Run: headless pygame with SDL's dummy video driver; simulated clock (each Clock.tick advances the game by its frame time, no real sleeping); random seed 0; keys injected as events and as key.get_pressed() state; no mouse input.
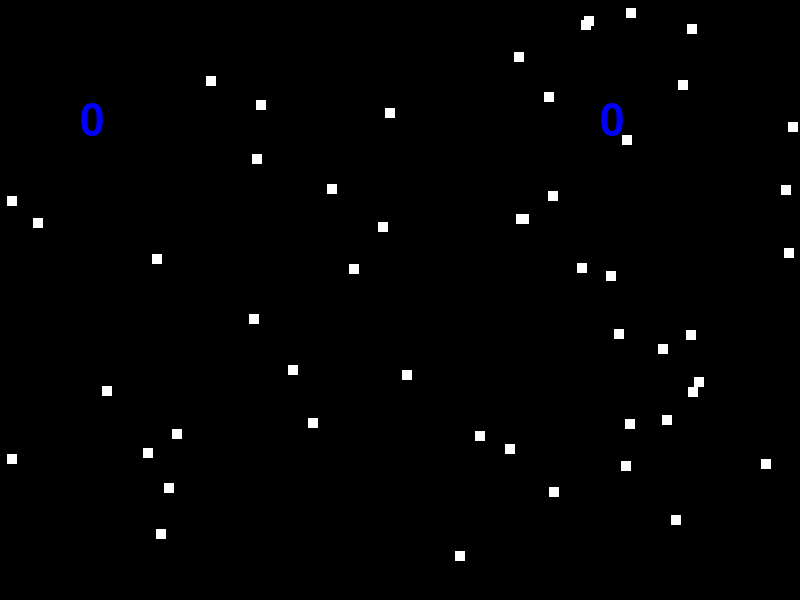
Frame 1 of 4 · flips 1–60 · no input
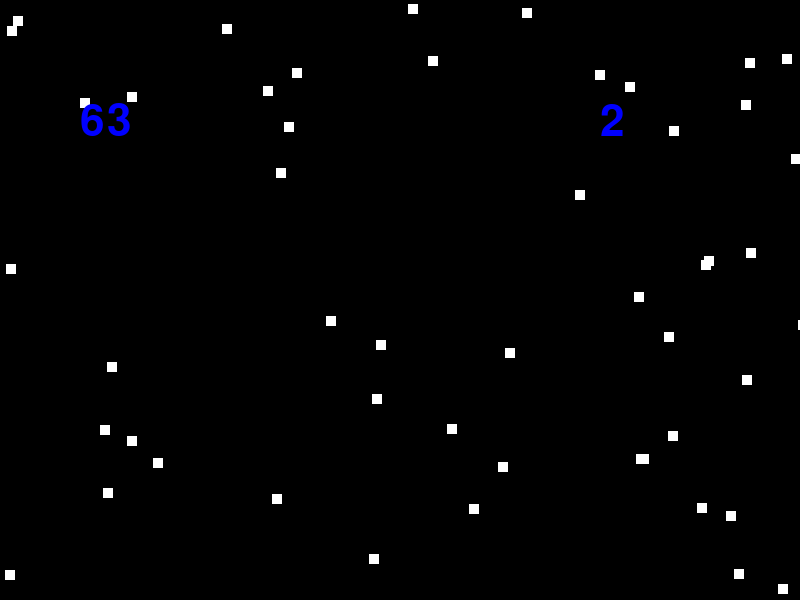
Frame 2 of 4 · flips 61–180 · tapped SPACE, RETURN · held RIGHT (→), D
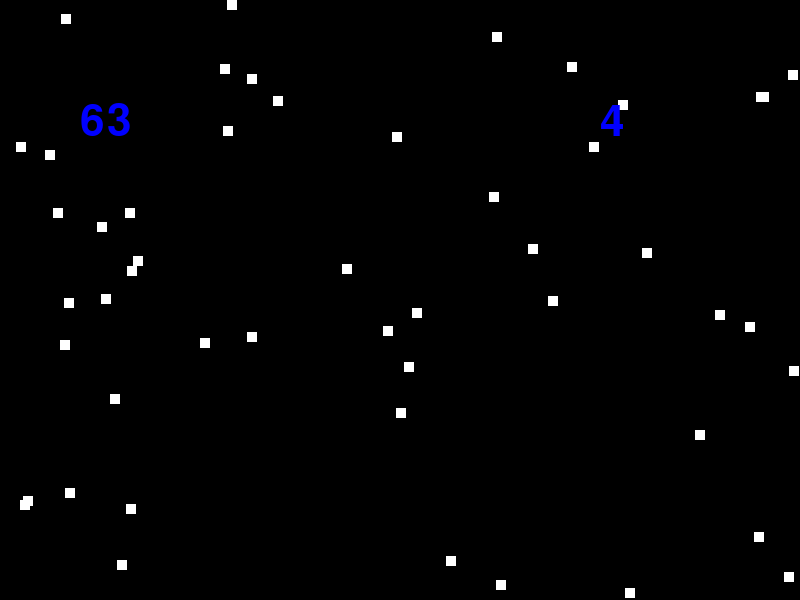
Frame 3 of 4 · flips 181–300 · held DOWN (↓), S
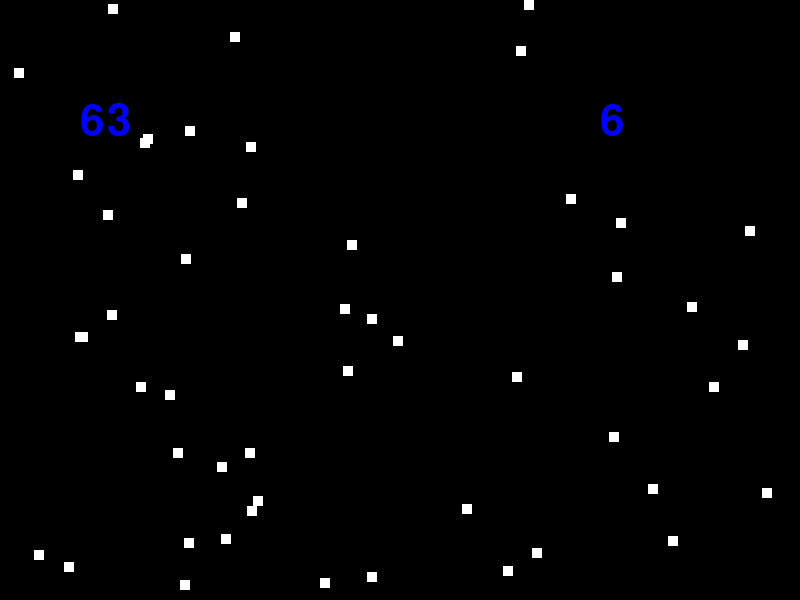
Frame 4 of 4 · flips 301–420 · held LEFT (←), A, UP (↑), W

The pygame program that drew these frames:

import pygame
import random

# Medidas

ANCHO = 800
ALTO = 600

# Colores

BLANCO = (255, 255, 255)
NEGRO = (0, 0, 0)
AZUL = (0, 0, 255)
VERDE = (0, 255, 0)
ROJO = (255, 0, 0)

# Inicializar pygame

pygame.init()
ventana = pygame.display.set_mode((ANCHO, ALTO))
fuente = pygame.font.SysFont("arial", 64)

reloj = pygame.time.Clock()

# Datos
cuadrados = []
for i in range(50):
    x = random.randint(1, 799)
    y = random.randint(1, 599) 
    c = [x, y]
    cuadrados.append(c)


frames = 0
transcurrido = 0
fps = 0
segundos = 0

# Bucle principal

jugando = True
while jugando:

    tiempo = reloj.tick()
    transcurrido += tiempo
    frames += 1

    if transcurrido >= 1000:
        fps = frames
        frames = 0
        segundos += 1
        transcurrido = 0


    # Eventos
    for event in pygame.event.get():
        if event.type == pygame.QUIT:
            jugando = False

    # Lógica
    for c in cuadrados:
        c[0] += 1
        c[1] += 2
        if c[0] > 800:
            c[0] = 0
        if c[1] > 600:
            c[1] = 0


    # Imagenes
    ventana.fill(NEGRO)

    for c in cuadrados:
        pygame.draw.rect(ventana, BLANCO, (c[0],c[1],10,10))

    texto = fuente.render(str(fps), True, AZUL)
    texto2 = fuente.render(str(segundos), True, AZUL)
    ventana.blit(texto, (80,100))
    ventana.blit(texto2, (600, 100))

    

    # Update
    pygame.display.update()




pygame.quit()

# cd /Users/User/Desktop/utn/cuatrimestre1/programacion_1/0.manuel_gonzalez/nivel_29_pygame/video_11_FPS_frames_por_segundo
# python clase.py
